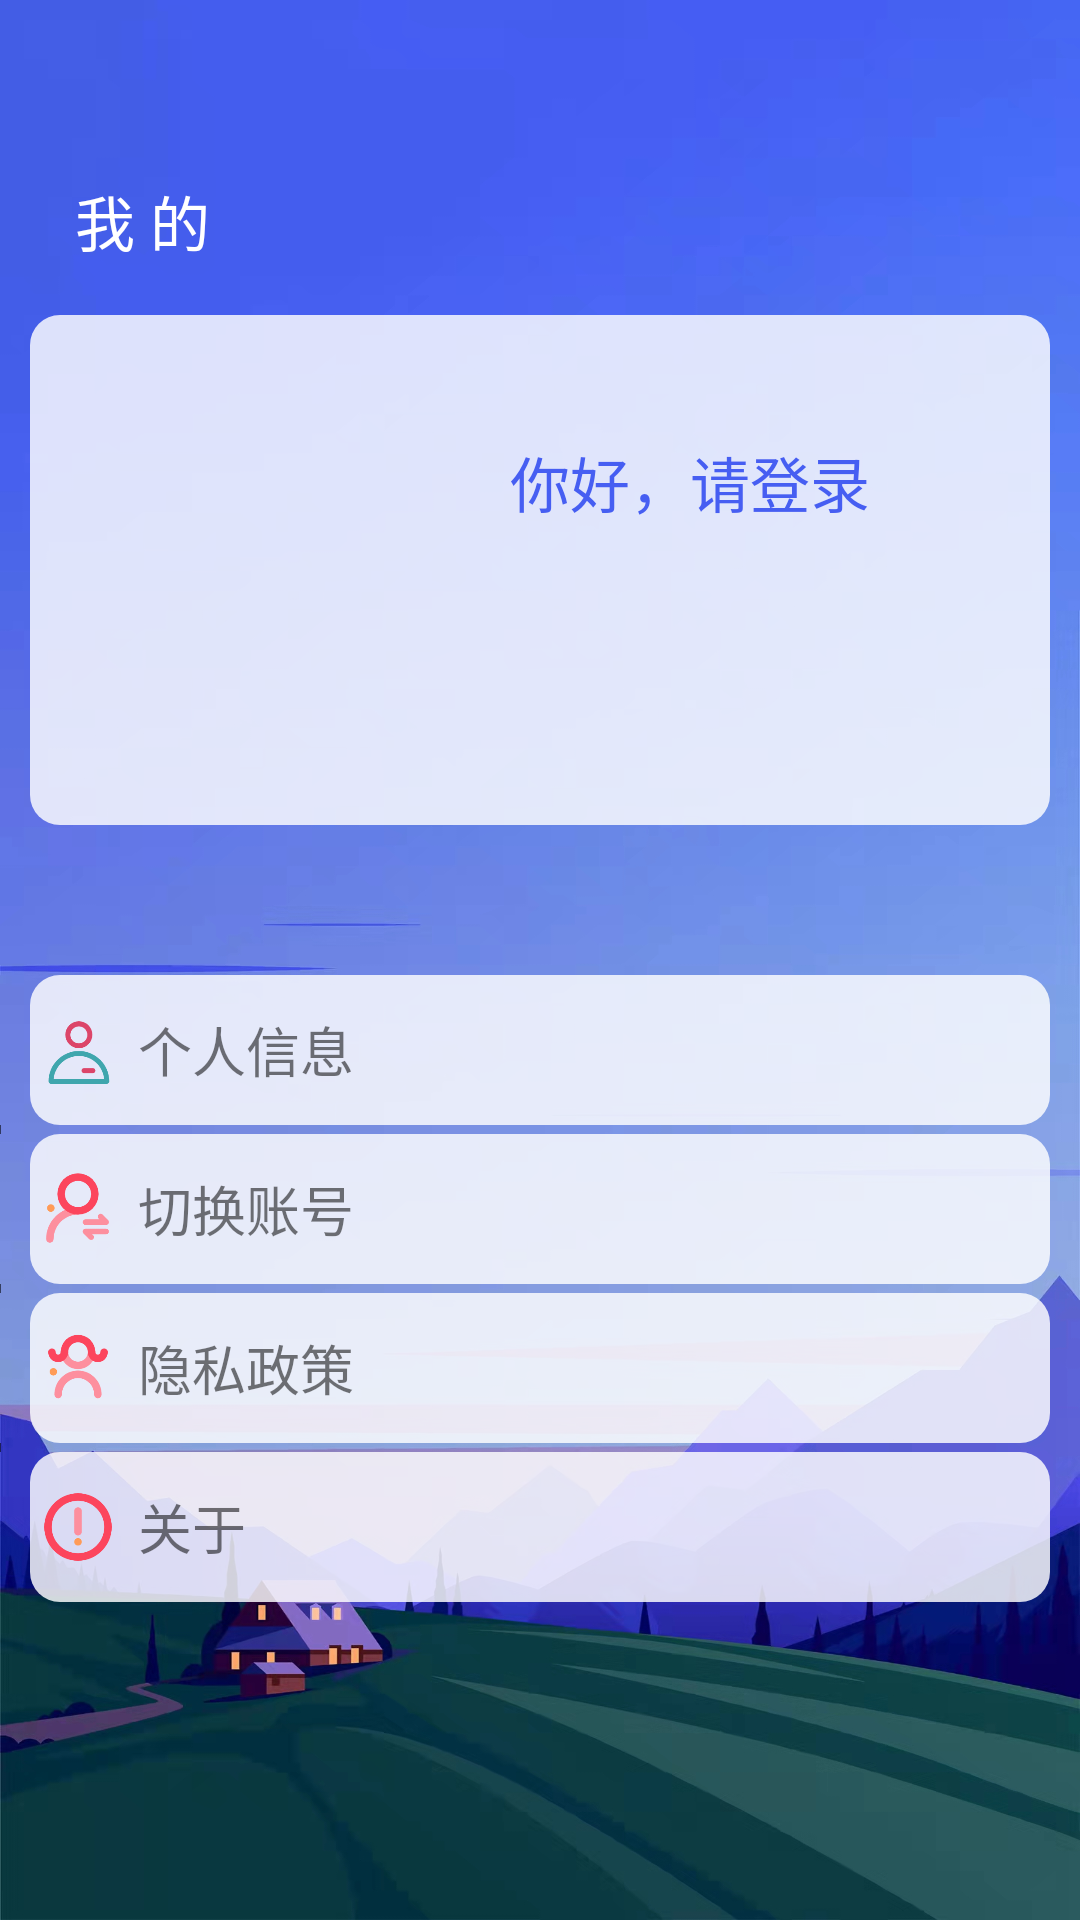

Layout XML and referenced resources for this Android screen:
<!-- AndroidManifest.xml: application theme Theme.云镜 -->
<!-- res/layout/fragment_my.xml -->
<?xml version="1.0" encoding="utf-8"?>
<LinearLayout xmlns:android="http://schemas.android.com/apk/res/android"
    xmlns:app="http://schemas.android.com/apk/res-auto"
    xmlns:tools="http://schemas.android.com/tools"
    android:layout_width="match_parent"
    android:layout_height="match_parent"
    android:background="@drawable/bg2"
    android:orientation="vertical"
    tools:context=".ui.notifications.NotificationsFragment">
    <LinearLayout
        android:layout_width="match_parent"
        android:layout_height="40dp"/>
    <LinearLayout
        android:layout_width="match_parent"
        android:layout_marginLeft="10dp"
        android:layout_marginTop="15sp"
        android:layout_height="30dp">
        <TextView
            android:layout_width="match_parent"
            android:layout_weight="1"
            android:layout_height="wrap_content"
            android:layout_marginLeft="15dp"
            android:layout_marginTop="4dp"
            android:gravity="left"
            android:text="我 的"
            android:textColor="@color/white"
            android:textSize="20sp" />

    </LinearLayout>





    <LinearLayout
        android:layout_width="match_parent"
        android:orientation="vertical"
        android:id="@+id/act_card"
        android:layout_marginTop="20dp"
        android:layout_marginLeft="10dp"
        android:layout_marginRight="10dp"
        android:layout_height="170dp">


        <LinearLayout
            android:layout_width="match_parent"
            android:orientation="vertical"
            android:layout_weight="1"
            android:layout_height="match_parent">


            <LinearLayout
                android:layout_width="match_parent"
                android:layout_height="match_parent"
                android:layout_gravity="center"
                android:background="@drawable/yuanjiao_small"
                android:layout_weight="0.5"
                android:gravity="center_horizontal"
                android:orientation="horizontal">


                <ImageView
                    android:id="@+id/img_login"
                    android:layout_width="80dp"
                    android:layout_height="80dp"
                    android:layout_marginTop="20dp"
                    android:layout_marginLeft="20dp"
                    android:src="@drawable/linux" />

                <LinearLayout
                    android:layout_width="match_parent"
                    android:orientation="vertical"
                    android:layout_marginTop="20dp"
                    android:layout_height="match_parent">
                    <TextView
                        android:id="@+id/userid"
                        android:layout_width="match_parent"
                        android:layout_height="40dp"
                        android:layout_marginLeft="30dp"
                        android:textSize="20dp"
                        android:gravity="center_vertical"
                        android:text="gxyos"
                        android:textColor="@color/my_blue"
                        android:visibility="gone"
                         />

                    <TextView
                        android:id="@+id/name"
                        android:layout_marginLeft="30dp"
                        android:layout_width="match_parent"
                        android:layout_height="wrap_content"
                        android:gravity="center_vertical"
                        android:text="高旭阳 15831367912"
                        android:textColor="@color/my_blue"
                        android:visibility="gone"
                        />

                    <TextView
                        android:id="@+id/lgin"
                        android:layout_width="match_parent"
                        android:layout_height="wrap_content"
                        android:layout_marginTop="20dp"
                        android:gravity="center"
                        android:text="你好，请登录"
                        android:textColor="@color/my_blue"
                        android:textSize="20sp" />
                </LinearLayout>
            </LinearLayout>
        </LinearLayout>
    </LinearLayout>


    <LinearLayout
        android:layout_width="match_parent"
        android:layout_height="300dp"
        android:paddingTop="20dp"
        android:orientation="vertical"
        android:layout_marginTop="30dp">

        <LinearLayout
            android:layout_width="match_parent"
            android:orientation="horizontal"
            android:id="@+id/grxx"
            android:layout_marginLeft="10dp"
            android:background="@drawable/yuanjiao_small"
            android:gravity="center_vertical"
            android:layout_marginRight="10dp"
            android:paddingRight="10dp"
            android:layout_height="50dp">
            <ImageView
                android:layout_width="30dp"
                android:src="@drawable/gr"
                android:layout_height="30dp"/>
            <TextView
                android:layout_width="wrap_content"
                android:text="个人信息"
                android:textSize="18dp"
                android:layout_marginLeft="5dp"
                android:layout_height="wrap_content"/>
            <RelativeLayout
                android:layout_width="match_parent"
                android:gravity="center_vertical"
                android:layout_height="wrap_content">

                <ImageView
                    android:layout_width="20dp"
                    android:layout_height="20dp"
                    android:layout_alignParentEnd="true"
                    android:layout_marginEnd="0dp"
                    android:src="@drawable/right" />
            </RelativeLayout>

        </LinearLayout>
        <View
            android:layout_height="3dp"
            android:layout_width="1px"
            android:background="#90000000" />
        <LinearLayout
            android:layout_width="match_parent"
            android:orientation="horizontal"
            android:layout_marginLeft="10dp"
            android:id="@+id/qhzh"
            android:background="@drawable/yuanjiao_small"
            android:gravity="center_vertical"
            android:layout_marginRight="10dp"
            android:paddingRight="10dp"
            android:layout_height="50dp">
            <ImageView
                android:layout_width="30dp"
                android:src="@drawable/qh"
                android:layout_height="30dp"/>
            <TextView
                android:layout_width="wrap_content"
                android:text="切换账号"
                android:textSize="18dp"
                android:layout_marginLeft="5dp"
                android:layout_height="wrap_content"/>
            <RelativeLayout
                android:layout_width="match_parent"
                android:gravity="center_vertical"
                android:layout_height="wrap_content">

                <ImageView
                    android:layout_width="20dp"
                    android:layout_height="20dp"
                    android:layout_alignParentEnd="true"
                    android:layout_marginEnd="0dp"
                    android:src="@drawable/right" />

            </RelativeLayout>





        </LinearLayout>
        <View
            android:layout_height="3dp"
            android:layout_width="1px"
            android:background="#90000000" />
        <LinearLayout
            android:layout_width="match_parent"
            android:orientation="horizontal"
            android:layout_marginLeft="10dp"
            android:background="@drawable/yuanjiao_small"
            android:gravity="center_vertical"
            android:layout_marginRight="10dp"
            android:id="@+id/yszc"
            android:paddingRight="10dp"
            android:layout_height="50dp">
            <ImageView
                android:layout_width="30dp"
                android:src="@drawable/yszc"
                android:layout_height="30dp"/>
            <TextView
                android:layout_width="wrap_content"
                android:text="隐私政策"
                android:textSize="18dp"
                android:layout_marginLeft="5dp"
                android:layout_height="wrap_content"/>
            <RelativeLayout
                android:layout_width="match_parent"
                android:gravity="center_vertical"
                android:layout_height="wrap_content">

                <ImageView
                    android:layout_width="20dp"
                    android:layout_height="20dp"
                    android:layout_alignParentEnd="true"
                    android:layout_marginEnd="0dp"
                    android:src="@drawable/right" />

            </RelativeLayout>





        </LinearLayout>
        <View
            android:layout_height="3dp"
            android:layout_width="1px"
            android:background="#90000000" />
        <LinearLayout
            android:layout_width="match_parent"
            android:orientation="horizontal"
            android:layout_marginLeft="10dp"
            android:id="@+id/about"
            android:background="@drawable/yuanjiao_small"
            android:gravity="center_vertical"
            android:layout_marginRight="10dp"
            android:paddingRight="10dp"
            android:layout_height="50dp">
            <ImageView
                android:layout_width="30dp"
                android:src="@drawable/ywm"
                android:layout_height="30dp"/>
            <TextView
                android:layout_width="wrap_content"
                android:text="关于"
                android:textSize="18dp"
                android:layout_marginLeft="5dp"
                android:layout_height="wrap_content"/>
            <RelativeLayout
                android:layout_width="match_parent"
                android:gravity="center_vertical"
                android:layout_height="wrap_content">

                <ImageView
                    android:layout_width="20dp"
                    android:layout_height="20dp"
                    android:layout_alignParentEnd="true"
                    android:layout_marginEnd="0dp"
                    android:src="@drawable/right" />

            </RelativeLayout>





        </LinearLayout>

    </LinearLayout>
</LinearLayout>
<!-- resources referenced by this layout -->
<resources>
  <color name="my_blue">#465EF2</color>
  <color name="white">#FFFFFF</color>
  <!-- drawable bg2: jpg bitmap (drawable-v24, 467416 bytes) -->
  <!-- drawable gr: png bitmap (drawable, 6532 bytes) -->
  <!-- drawable qh: png bitmap (drawable, 7030 bytes) -->
  <!-- drawable yszc: png bitmap (drawable, 7596 bytes) -->
  <!-- drawable yuanjiao_small (drawable-v24) -->
  <?xml version="1.0" encoding="utf-8"?>
  <shape xmlns:android="http://schemas.android.com/apk/res/android">
      <solid android:color="#D1FFFFFF" />
      <corners android:radius="10dp" />
      <padding android:left="1dp" android:top="1dp"
          android:right="1dp" android:bottom="1dp" />
  </shape>
  <!-- drawable ywm: png bitmap (drawable, 7466 bytes) -->
  <style name="Theme.云镜" parent="Theme.MaterialComponents.DayNight.DarkActionBar">
          
          <item name="colorPrimary">@color/purple_700</item>
          <item name="colorPrimaryVariant">@color/purple_700</item>
          <item name="colorOnPrimary">@color/purple_500</item>
          
          <item name="colorSecondary">@color/teal_200</item>
          <item name="colorSecondaryVariant">@color/teal_700</item>
          <item name="colorOnSecondary">@color/black</item>
          <item name="colorAccent">@color/my_blue</item>
          
          <item name="android:statusBarColor" tools:targetApi="l">?attr/colorPrimaryVariant</item>
          
      </style>
  <color name="purple_700">#03A9F4</color>
  <color name="purple_500">#FFFFFF</color>
  <color name="teal_200">#FF03DAC5</color>
  <color name="teal_700">#FF018786</color>
  <color name="black">#FF000000</color>
</resources>
